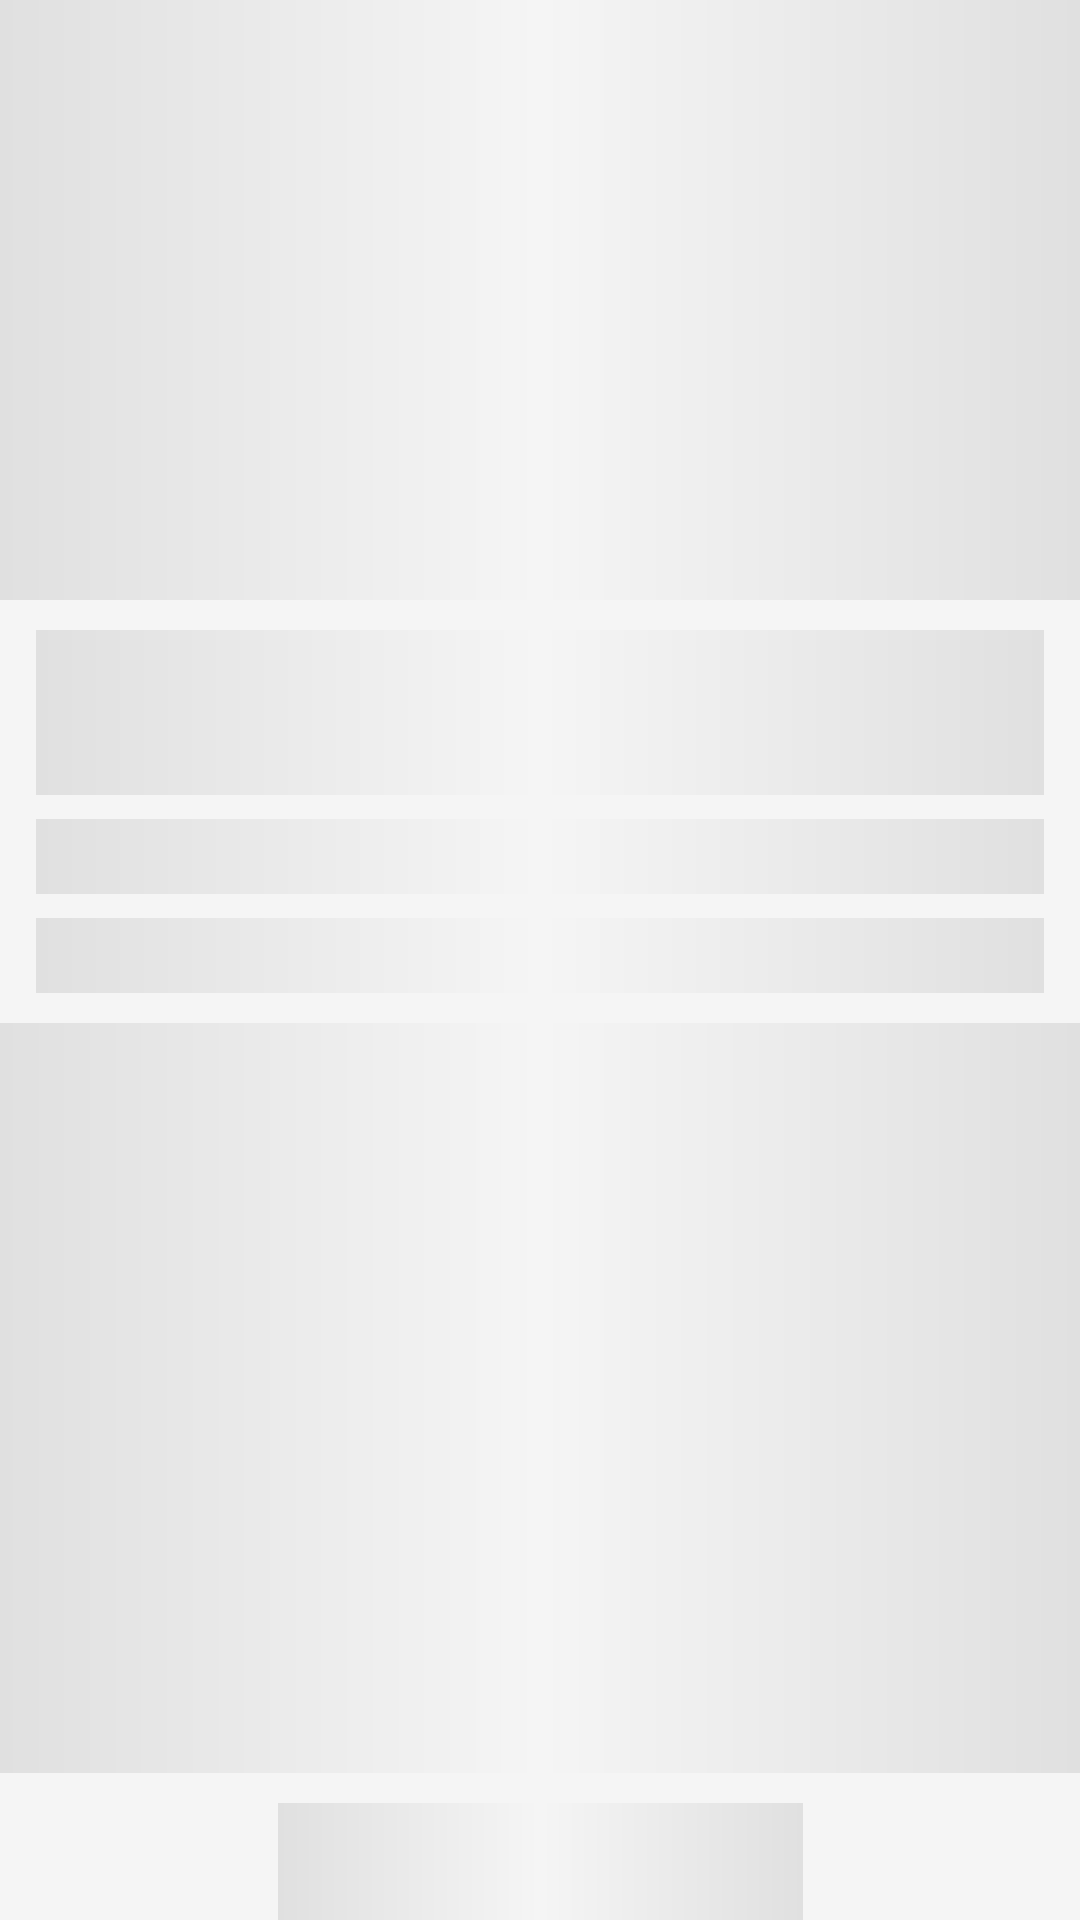

This screen was rendered from an Android layout file. Write that file and the resources it references.
<!-- AndroidManifest.xml: application theme Theme.Dicoding -->
<!-- res/layout/activity_detail_shimmer.xml -->
<?xml version="1.0" encoding="utf-8"?>
<androidx.constraintlayout.widget.ConstraintLayout xmlns:tools="http://schemas.android.com/tools"
    android:layout_width="match_parent"
    android:layout_height="match_parent"
    xmlns:app="http://schemas.android.com/apk/res-auto"
    xmlns:android="http://schemas.android.com/apk/res/android"
    tools:keep="@layout/activity_detail_shimmer"> 

    
    <View
        android:id="@+id/shimmer_img_event_icon"
        android:layout_width="match_parent"
        android:layout_height="200dp"
        app:layout_constraintTop_toTopOf="parent"
        app:layout_constraintStart_toStartOf="parent"
        app:layout_constraintEnd_toEndOf="parent"
        android:background="@drawable/shimmer_background" />

    
    <View
        android:id="@+id/shimmer_tv_event_title"
        android:layout_width="match_parent"
        android:layout_height="30dp"
        android:layout_marginTop="10dp"
        app:layout_constraintTop_toBottomOf="@id/shimmer_img_event_icon"
        app:layout_constraintStart_toStartOf="parent"
        app:layout_constraintEnd_toEndOf="parent"
        android:layout_marginStart="12dp"
        android:layout_marginEnd="12dp"
        android:background="@drawable/shimmer_background" />

    
    <View
        android:id="@+id/shimmer_tv_event_owner"
        android:layout_width="match_parent"
        android:layout_height="25dp"
        app:layout_constraintTop_toBottomOf="@+id/shimmer_tv_event_title"
        app:layout_constraintStart_toStartOf="@+id/shimmer_tv_event_title"
        app:layout_constraintEnd_toEndOf="@+id/shimmer_tv_event_title"
        android:layout_marginStart="12dp"
        android:layout_marginEnd="12dp"
        android:background="@drawable/shimmer_background" />

    
    <View
        android:id="@+id/shimmer_tv_event_quota"
        android:layout_width="match_parent"
        android:layout_height="25dp"
        android:layout_marginTop="8dp"
        app:layout_constraintTop_toBottomOf="@+id/shimmer_tv_event_owner"
        app:layout_constraintStart_toStartOf="@+id/shimmer_tv_event_owner"
        app:layout_constraintEnd_toEndOf="@+id/shimmer_tv_event_owner"
        android:layout_marginStart="12dp"
        android:layout_marginEnd="12dp"
        android:background="@drawable/shimmer_background" />

    
    <View
        android:id="@+id/shimmer_tv_event_time"
        android:layout_width="match_parent"
        android:layout_height="25dp"
        android:layout_marginTop="8dp"
        app:layout_constraintTop_toBottomOf="@+id/shimmer_tv_event_quota"
        app:layout_constraintStart_toStartOf="@+id/shimmer_tv_event_quota"
        app:layout_constraintEnd_toEndOf="@+id/shimmer_tv_event_quota"
        android:layout_marginStart="12dp"
        android:layout_marginEnd="12dp"
        android:background="@drawable/shimmer_background" />

    
    <View
        android:id="@+id/shimmer_tv_event_description"
        android:layout_width="match_parent"
        android:layout_height="250dp"
        android:layout_marginTop="10dp"
        app:layout_constraintTop_toBottomOf="@+id/shimmer_tv_event_time"
        app:layout_constraintStart_toStartOf="@+id/shimmer_tv_event_time"
        app:layout_constraintEnd_toEndOf="@+id/shimmer_tv_event_time"
        android:background="@drawable/shimmer_background" />

    
    <View
        android:id="@+id/shimmer_btn_open_link"
        android:layout_width="175dp"
        android:layout_height="50dp"
        android:layout_marginTop="10dp"
        app:layout_constraintTop_toBottomOf="@+id/shimmer_tv_event_description"
        app:layout_constraintStart_toStartOf="@id/shimmer_tv_event_description"
        app:layout_constraintEnd_toEndOf="@id/shimmer_tv_event_description"
        android:background="@drawable/shimmer_background" />

</androidx.constraintlayout.widget.ConstraintLayout>
<!-- resources referenced by this layout -->
<resources>
  <!-- drawable shimmer_background (drawable) -->
  <?xml version="1.0" encoding="utf-8"?>
  <layer-list xmlns:tools="http://schemas.android.com/tools"
      xmlns:android="http://schemas.android.com/apk/res/android"
      tools:keep="@drawable/shimmer_background">
  
      <item>
          
          <shape android:shape="rectangle">
              <solid android:color="@color/colorShimmer"/>
          </shape>
      </item>
  
      <item>
          
          <shape android:shape="rectangle">
              <gradient
                  android:startColor="#E0E0E0"
                  android:centerColor="#F5F5F5"
                  android:endColor="#E0E0E0"
                  android:angle="0"
                  android:type="linear" />
          </shape>
      </item>
  </layer-list>
  <color name="colorShimmer" tools:keep="@color/colorShimmer">#C5CAD3</color>
  <color name="colorOnPrimary">#FFFFFF</color>
  <color name="colorPrimary">#2D3E50</color>
  <color name="colorSecondary">#FF6F00</color>
  <color name="colorSecondaryVariant">#FF8F00</color>
  <color name="colorOnSecondary">#FFFFFF</color>
  <color name="colorSurface">#FFFFFF</color>
  <color name="colorOnSurface">#212121</color>
  <color name="colorBackground">#F5F5F5</color>
  <color name="colorOnBackground">#18181B</color>
  <style name="TextAppearance.Dicoding.Headline" parent="TextAppearance.MaterialComponents.Headline1">
          <item name="android:textColor">?attr/colorOnPrimary</item>
          <item name="android:fontFamily">@font/roboto_black</item>
          <item name="android:textStyle">bold</item>
          <item name="android:textSize">24sp</item>
      </style>
  <style name="TextAppearance.Dicoding.Body" parent="TextAppearance.MaterialComponents.Body1">
          <item name="android:textColor">?attr/colorOnPrimary</item>
          <item name="android:fontFamily">@font/roboto_black</item>
          <item name="android:textSize">16sp</item>
      </style>
  <style name="Widget.Dicoding.Toolbar" parent="Widget.MaterialComponents.Toolbar">
          <item name="android:background">?attr/colorPrimary</item>
          <item name="android:titleTextColor">?attr/colorOnPrimary</item>
          <item name="android:subtitleTextColor">?attr/colorOnPrimary</item>
          <item name="android:foregroundTint">?attr/colorPrimary</item>
      </style>
  <style name="Widget.Dicoding.Button" parent="Widget.MaterialComponents.Button">
          
          <item name="android:backgroundTint">?attr/colorOnPrimary</item>
          <item name="android:textColor">?attr/colorPrimary</item>
      </style>
  <style name="Widget.Dicoding.ImageButton" parent="Widget.AppCompat.ImageButton">
          
          <item name="android:backgroundTint">?attr/colorOnPrimary</item>
          <item name="android:textColor">?attr/colorPrimary</item>
          <item name="android:tint">?attr/colorPrimary</item>
      </style>
</resources>
